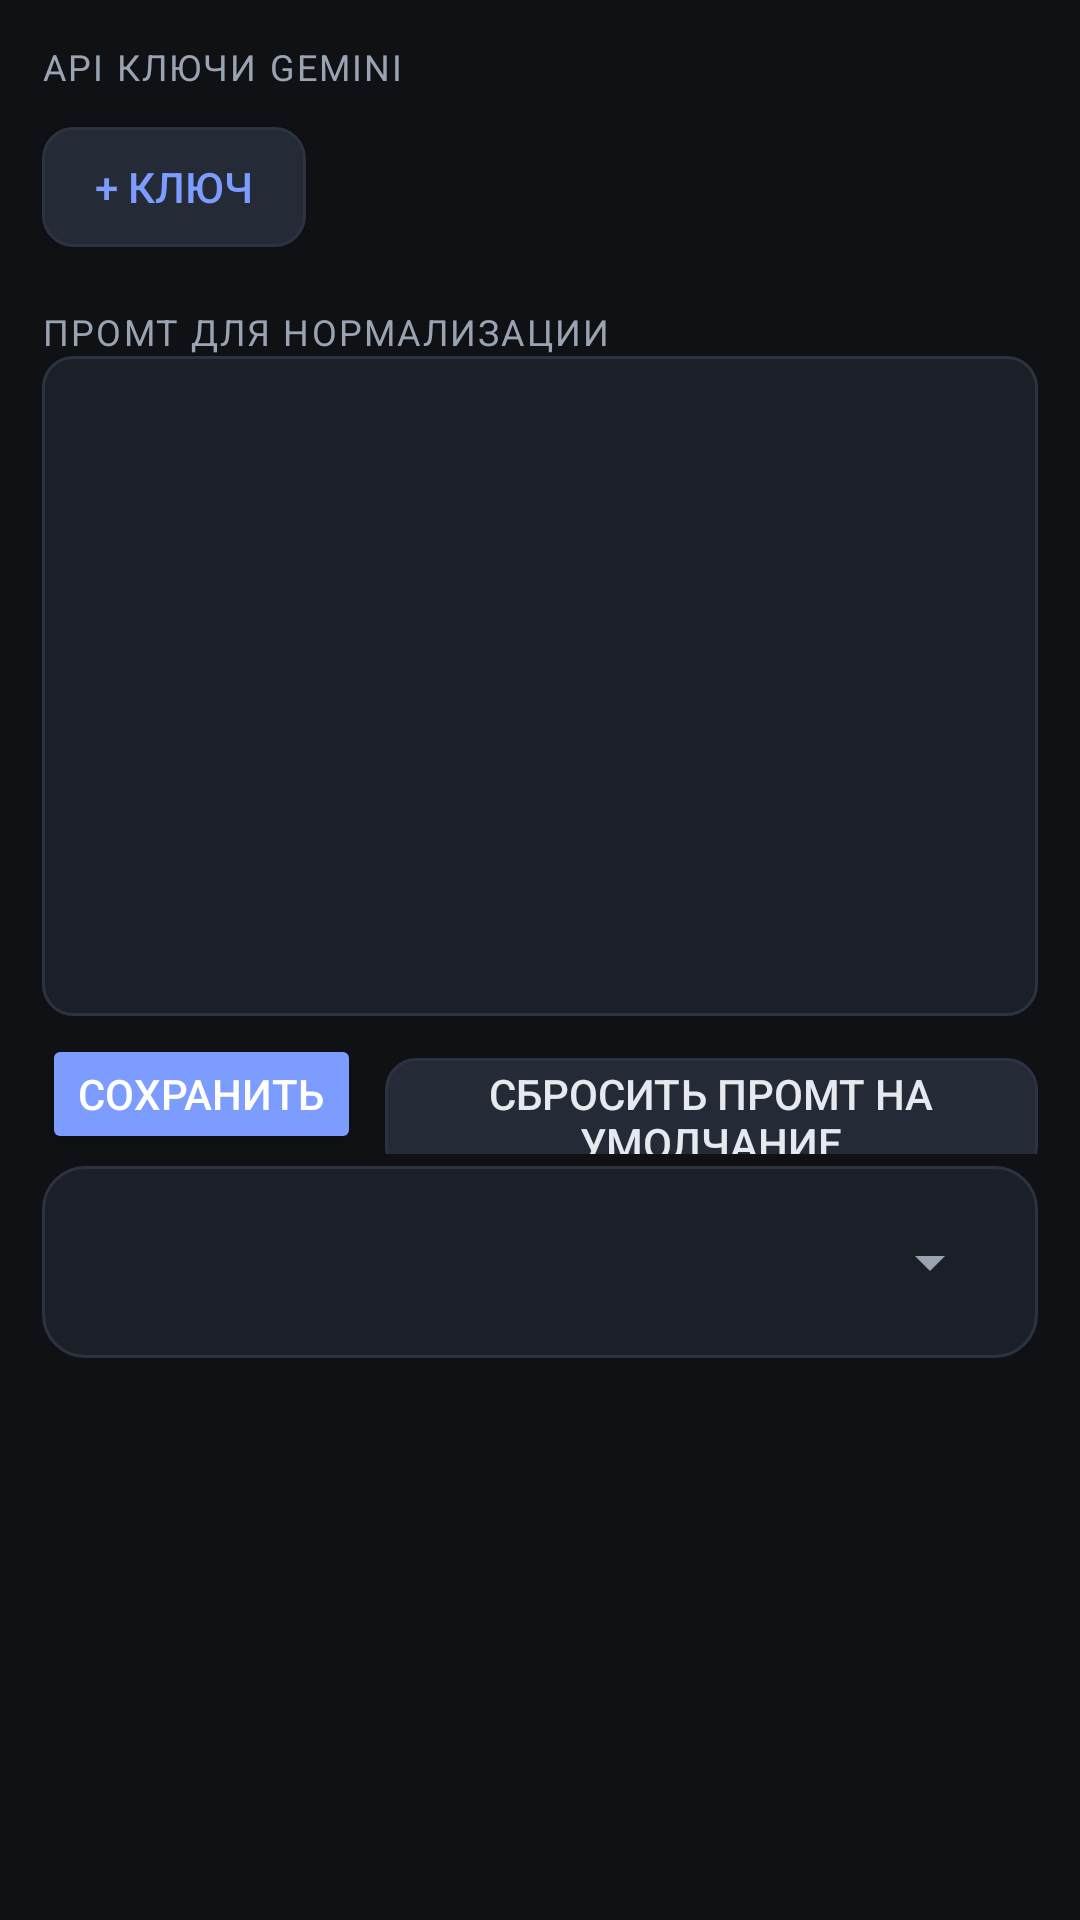

Write the Android layout XML for this screen, with the resource values it uses.
<!-- AndroidManifest.xml: application theme Theme.DictationApp -->
<!-- res/layout/fragment_settings.xml -->
<?xml version="1.0" encoding="utf-8"?>
<ScrollView xmlns:android="http://schemas.android.com/apk/res/android"
    android:layout_width="match_parent"
    android:layout_height="match_parent"
    android:fillViewport="true"
    android:background="@color/bg_dark">

    <LinearLayout
        android:layout_width="match_parent"
        android:layout_height="wrap_content"
        android:orientation="vertical"
        android:padding="14dp">

        
        <TextView
            android:layout_width="wrap_content"
            android:layout_height="wrap_content"
            android:text="@string/settings_keys"
            android:textColor="@color/muted"
            android:textSize="12sp"
            android:textAllCaps="true"
            android:letterSpacing="0.06"
            android:layout_marginBottom="6dp"/>

        <LinearLayout
            android:id="@+id/keysContainer"
            android:layout_width="match_parent"
            android:layout_height="wrap_content"
            android:orientation="vertical"/>

        <Button
            android:id="@+id/btnAddKey"
            android:layout_width="wrap_content"
            android:layout_height="40dp"
            android:layout_marginTop="6dp"
            android:text="+ ключ"
            android:textColor="@color/accent"
            android:background="@drawable/bg_chip"/>

        
        <TextView
            android:layout_width="wrap_content"
            android:layout_height="wrap_content"
            android:layout_marginTop="20dp"
            android:text="@string/settings_prompt"
            android:textColor="@color/muted"
            android:textSize="12sp"
            android:textAllCaps="true"
            android:letterSpacing="0.06"/>

        <EditText
            android:id="@+id/promptEdit"
            android:layout_width="match_parent"
            android:layout_height="wrap_content"
            android:minHeight="220dp"
            android:gravity="top"
            android:padding="10dp"
            android:background="@drawable/bg_edit"
            android:textColor="@color/text"
            android:textColorHint="@color/muted"
            android:textSize="13sp"
            android:fontFamily="monospace"
            android:inputType="textMultiLine"/>

        <LinearLayout
            android:layout_width="match_parent"
            android:layout_height="wrap_content"
            android:orientation="horizontal"
            android:layout_marginTop="6dp">

            <Button
                android:id="@+id/btnSavePrompt"
                android:layout_width="wrap_content"
                android:layout_height="40dp"
                android:text="@string/settings_save"
                android:textColor="@color/white"
                android:backgroundTint="@color/accent"/>

            <Button
                android:id="@+id/btnResetPrompt"
                android:layout_width="wrap_content"
                android:layout_height="40dp"
                android:layout_marginStart="8dp"
                android:text="@string/settings_reset_prompt"
                android:textColor="@color/text"
                android:background="@drawable/bg_chip"/>
        </LinearLayout>

        
        <include layout="@layout/row_setting"
            android:id="@+id/rowLang"
            android:layout_marginTop="20dp"/>

        

    </LinearLayout>
</ScrollView>
<!-- res/layout/row_setting.xml (included above) -->
<?xml version="1.0" encoding="utf-8"?>
<LinearLayout xmlns:android="http://schemas.android.com/apk/res/android"
    android:layout_width="match_parent"
    android:layout_height="wrap_content"
    android:orientation="horizontal"
    android:gravity="center_vertical"
    android:padding="12dp"
    android:layout_marginVertical="4dp"
    android:background="@drawable/bg_card">

    <LinearLayout
        android:layout_width="0dp"
        android:layout_height="wrap_content"
        android:layout_weight="1"
        android:orientation="vertical">

        <TextView
            android:id="@+id/settingLabel"
            android:layout_width="wrap_content"
            android:layout_height="wrap_content"
            android:textColor="@color/text"
            android:textSize="13sp"/>

        <TextView
            android:id="@+id/settingDesc"
            android:layout_width="wrap_content"
            android:layout_height="wrap_content"
            android:textColor="@color/muted"
            android:textSize="11sp"/>
    </LinearLayout>

    <Spinner
        android:id="@+id/settingSpinner"
        android:layout_width="wrap_content"
        android:layout_height="40dp"
        android:minWidth="120dp"/>

    <androidx.appcompat.widget.SwitchCompat
        android:id="@+id/settingSwitch"
        android:layout_width="wrap_content"
        android:layout_height="40dp"
        android:visibility="gone"/>
</LinearLayout>
<!-- resources referenced by this layout -->
<resources>
  <color name="accent">#FF7C9CFF</color>
  <color name="bg_dark">#FF0F1115</color>
  <color name="muted">#FF9AA3B2</color>
  <color name="text">#FFE6E9EF</color>
  <color name="white">#FFFFFFFF</color>
  <!-- drawable bg_card (drawable) -->
  <?xml version="1.0" encoding="utf-8"?>
  <shape xmlns:android="http://schemas.android.com/apk/res/android" android:shape="rectangle">
      <solid android:color="@color/panel"/>
      <stroke android:width="1dp" android:color="@color/line"/>
      <corners android:radius="14dp"/>
  </shape>
  <!-- drawable bg_chip (drawable) -->
  <?xml version="1.0" encoding="utf-8"?>
  <shape xmlns:android="http://schemas.android.com/apk/res/android" android:shape="rectangle">
      <solid android:color="@color/card"/>
      <stroke android:width="1dp" android:color="@color/line"/>
      <corners android:radius="10dp"/>
  </shape>
  <!-- drawable bg_edit (drawable) -->
  <?xml version="1.0" encoding="utf-8"?>
  <shape xmlns:android="http://schemas.android.com/apk/res/android" android:shape="rectangle">
      <solid android:color="@color/panel"/>
      <stroke android:width="1dp" android:color="@color/line"/>
      <corners android:radius="10dp"/>
  </shape>
  <string name="settings_keys">API ключи Gemini</string>
  <string name="settings_prompt">Промт для нормализации</string>
  <string name="settings_reset_prompt">Сбросить промт на умолчание</string>
  <string name="settings_save">Сохранить</string>
  <style name="Theme.DictationApp" parent="Theme.MaterialComponents.DayNight.NoActionBar">
          <item name="colorPrimary">@color/accent</item>
          <item name="colorPrimaryVariant">@color/accent2</item>
          <item name="colorOnPrimary">@color/white</item>
          <item name="colorSecondary">@color/rec</item>
          <item name="colorOnSecondary">@color/white</item>
          <item name="android:colorBackground">@color/bg_dark</item>
          <item name="colorSurface">@color/panel</item>
          <item name="colorOnSurface">@color/text</item>
          <item name="android:textColorPrimary">@color/text</item>
          <item name="android:textColorSecondary">@color/muted</item>
          <item name="android:statusBarColor">@android:color/transparent</item>
          <item name="android:windowLightStatusBar" tools:targetApi="m">false</item>
      </style>
  <color name="panel">#FF1B1F27</color>
  <color name="line">#FF2C3340</color>
  <color name="card">#FF242A36</color>
  <color name="accent2">#FF5B8CFF</color>
  <color name="rec">#FFFF5D6C</color>
</resources>
